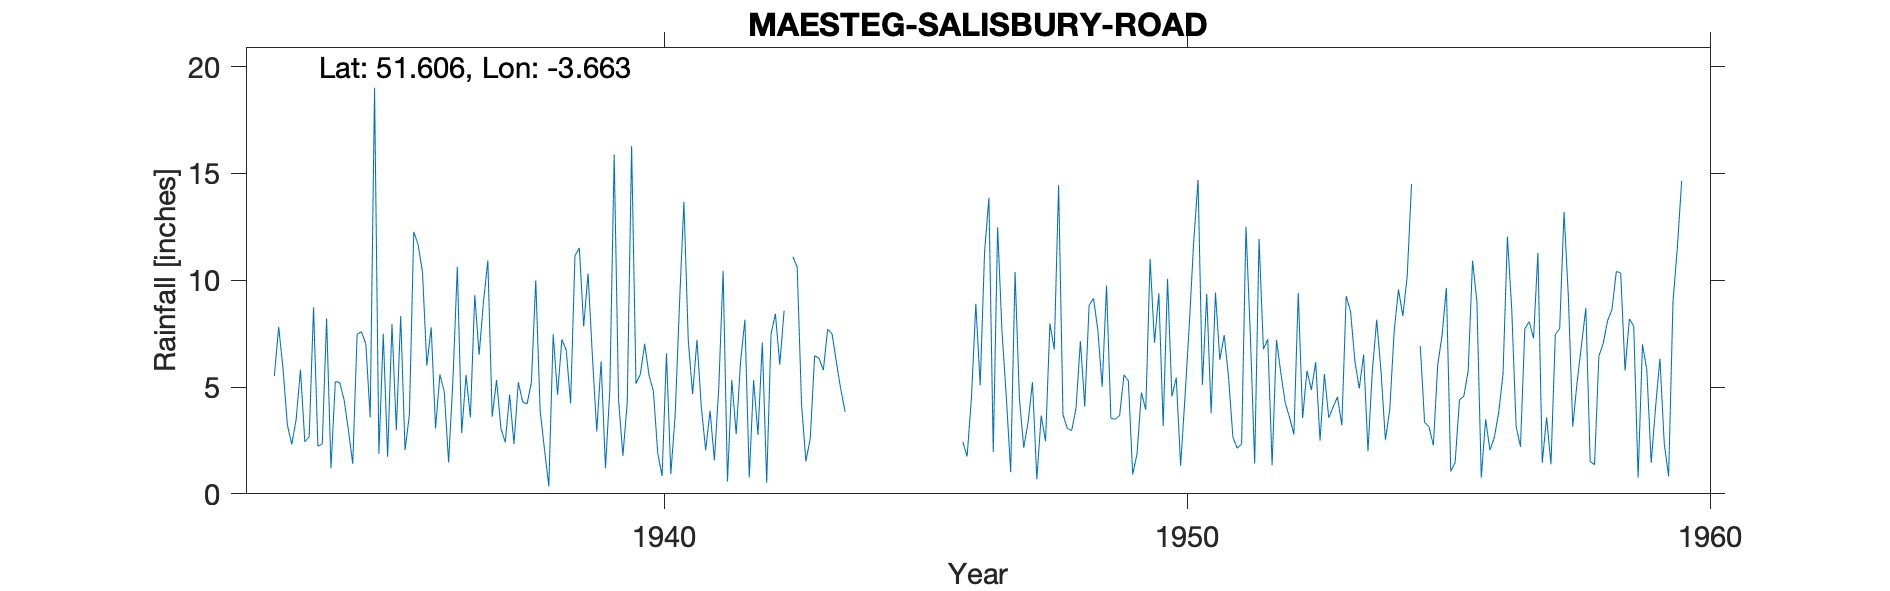

Source data for this figure (header and first rows):
MAESTEG-SALISBURY-ROAD, , , , , , , , , , , , , , , , , , , , , , , 
Grid ref, SS849910, Long, -3.663, Lat, 51.61, Elevation, 560, ft, , , , , , , , , , , , , , , 
Station no, 4068/8, , , , , , , , , , , , , , , , , , , , , , 
, 1931, 1932, 1933, 1934, 1935, 1936, 1937, 1938, 1939, 1940, 1941, 1942, 1943, 1944, 1945, 1946, 1947, 1948, 1949, 1950, 1951, 1952, 1953
January, , , 5.51, 8.21, 1.87, 7.79, 8.98, 9.99, 10.31, 5.59, 4.67, 8.15, 10.61, , , , 4.52, 14.46, 3.53, 3.17, 9.42, 7.23, 2.49
February, , , 7.81, 1.19, 7.49, 3.06, 10.92, 3.9, 6.43, 7.02, 7.21, 0.77, 4.19, , , , 1.02, 3.71, 3.49, 10.06, 6.27, 1.34, 5.61
March, , , 5.85, 5.26, 1.73, 5.59, 3.61, 2.09, 2.92, 5.55, 4.05, 5.32, 1.52, , , 2.44, 10.39, 3.06, 3.67, 4.55, 7.43, 7.21, 3.56
April, , , 3.21, 5.2, 7.94, 4.78, 5.33, 0.35, 6.2, 4.8, 2.04, 2.76, 2.6, , , 1.75, 4.46, 2.96, 5.57, 5.44, 5.47, 5.66, 4.06
May, , , 2.32, 4.42, 2.99, 1.47, 3.06, 7.47, 1.2, 1.89, 3.89, 7.08, 6.46, , , 4.52, 2.16, 4.01, 5.29, 1.31, 2.65, 4.27, 4.54
June, , , 3.47, 2.98, 8.33, 5.38, 2.41, 4.64, 4.87, 0.84, 1.57, 0.52, 6.35, , , 8.89, 3.36, 7.15, 0.91, 4.51, 2.13, 3.58, 3.21
July, , , 5.81, 1.4, 2.05, 10.62, 4.64, 7.23, 15.88, 6.58, 4.95, 7.48, 5.79, , , 5.07, 5.23, 4.09, 1.87, 7.93, 2.33, 2.78, 9.25
August, , , 2.44, 7.47, 3.7, 2.84, 2.33, 6.72, 4.42, 0.93, 10.44, 8.43, 7.71, , , 11.3, 0.69, 8.82, 4.74, 11.8, 12.5, 9.41, 8.54
September, , , 2.67, 7.59, 12.26, 5.56, 5.22, 4.23, 1.78, 3.71, 0.58, 6.05, 7.49, , , 13.86, 3.66, 9.15, 3.93, 14.69, 7.44, 3.54, 6.2
October, , , 8.73, 7.02, 11.66, 3.58, 4.3, 11.14, 4.29, 8.93, 5.32, 8.57, 6.16, , , 1.96, 2.46, 7.68, 11, 5.1, 1.42, 5.76, 4.93
November, , , 2.23, 3.58, 10.39, 9.3, 4.21, 11.51, 16.28, 13.67, 2.79, , 4.89, , , 12.48, 7.97, 5.01, 7.07, 9.36, 11.93, 4.86, 6.52
December, , , 2.33, 19.01, 6, 6.51, 5.21, 7.83, 5.16, 7.19, 6.17, 11.1, 3.85, , , 7.61, 6.76, 9.75, 9.38, 3.77, 6.77, 6.16, 2
Total, , , 52.38, 73.33, 76.41, 66.48, 60.22, 77.1, 79.74, 66.7, 53.68, , 67.62, , , , 52.68, 79.85, 60.45, 81.69, 75.76, 61.8, 60.91
1942 Nov estimated, , , , , , , , , , , , , , , , , , , , , , , 
1954 Nov estimated, , , , , , , , , , , , , , , , , , , , , , , 
